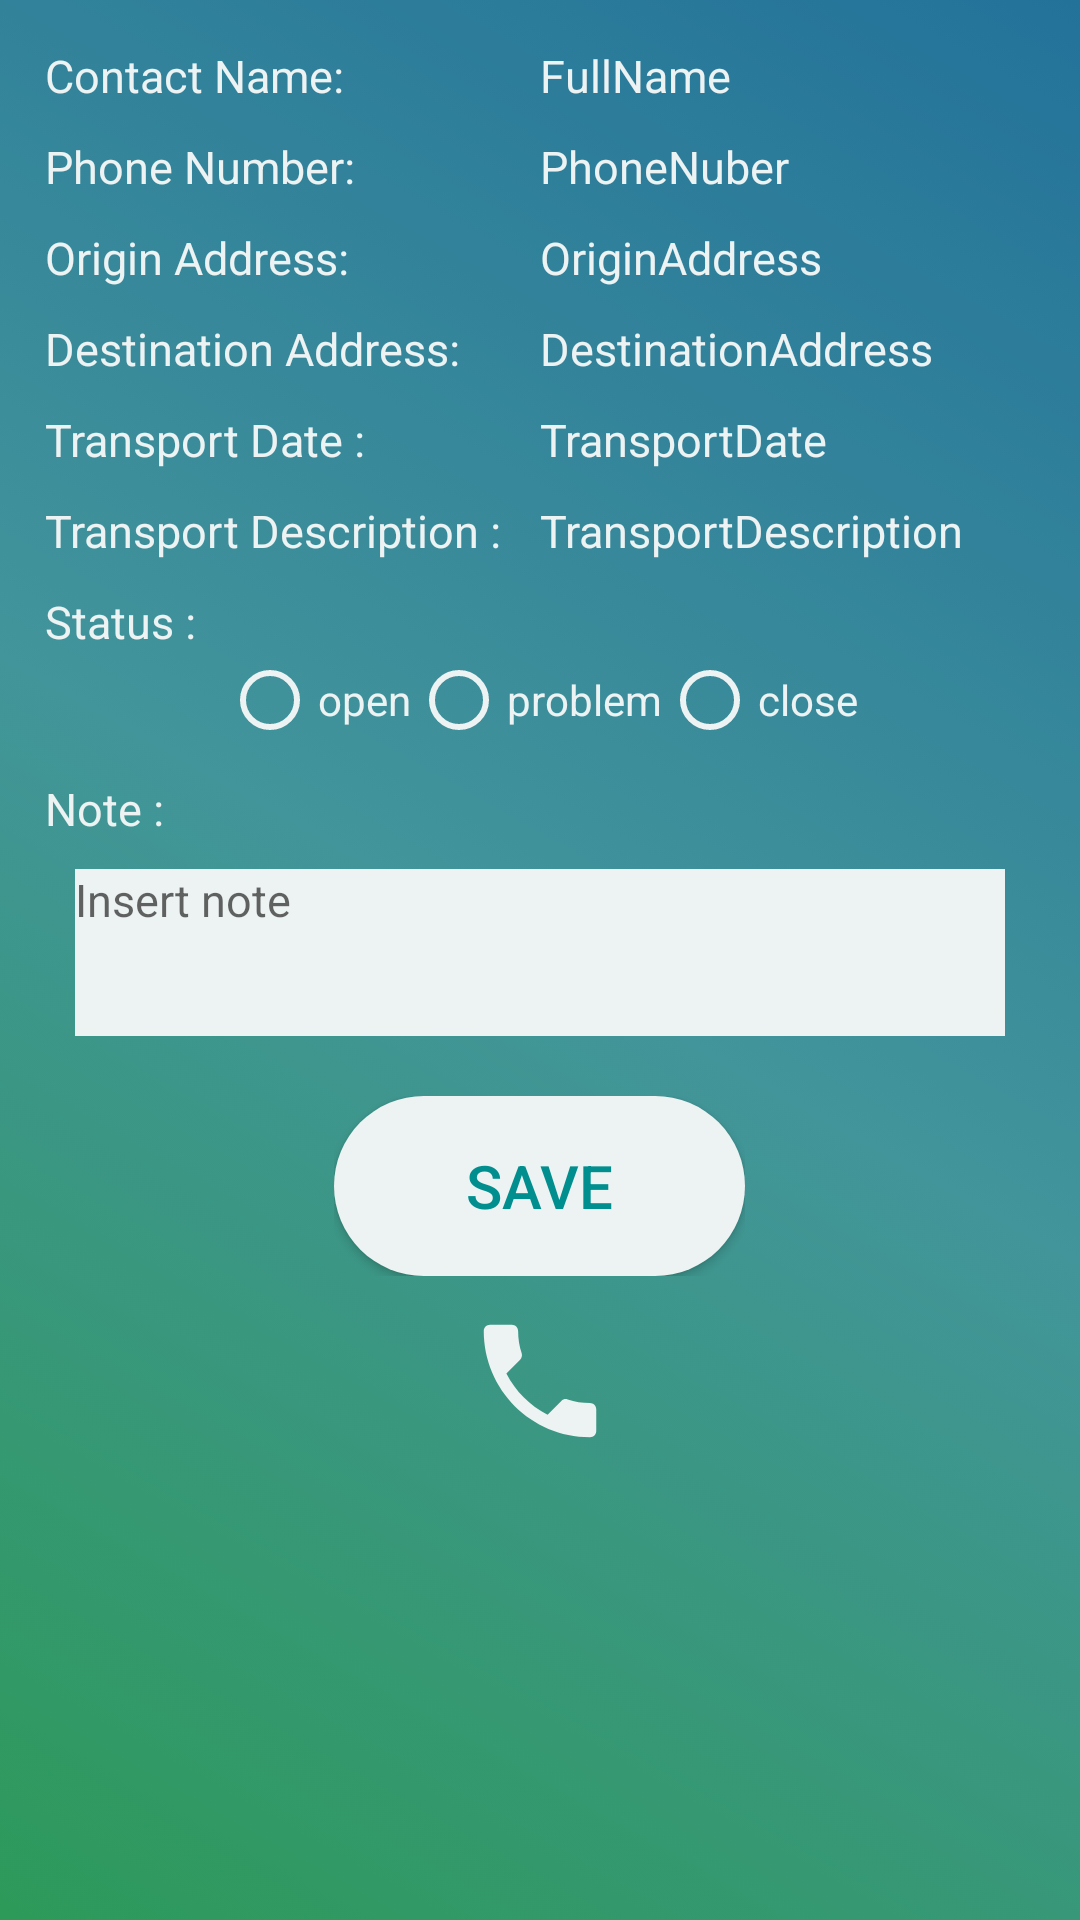

Write the Android layout XML for this screen, with the resource values it uses.
<!-- AndroidManifest.xml: application theme AppTheme -->
<!-- res/layout/activity_task_order_details.xml -->
<?xml version="1.0" encoding="utf-8"?>
<LinearLayout xmlns:android="http://schemas.android.com/apk/res/android"
    xmlns:app="http://schemas.android.com/apk/res-auto"
    xmlns:tools="http://schemas.android.com/tools"
    android:layout_width="match_parent"
    android:layout_height="match_parent"
    android:layout_margin="10dp"
    android:elevation="19dp"
    android:orientation="vertical"
    android:padding="15dp"
    app:cardCornerRadius="12dp"
    tools:context=".Activities.LoginActivity"
    android:background="@drawable/background_colour">

    <LinearLayout
        android:layout_width="match_parent"
        android:layout_height="wrap_content"
        android:orientation="horizontal">

        <TextView
            android:id="@+id/text_contact_name"
            android:layout_width="match_parent"
            android:layout_height="wrap_content"
            android:layout_alignParentStart="true"
            android:layout_centerVertical="true"
            android:layout_weight="50"
            android:gravity="left"
            android:text="Contact Name: "
            android:textSize="15sp"
            android:textColor="@color/my_white"/>

        <TextView
            android:id="@+id/edt_fullName"
            android:layout_width="match_parent"
            android:layout_height="wrap_content"
            android:layout_alignParentStart="true"
            android:layout_centerVertical="true"
            android:layout_weight="50"
            android:gravity="left"
            android:text="FullName"
            android:textSize="15sp"
            android:textColor="@color/my_white"/>
    </LinearLayout>

    <LinearLayout
        android:layout_width="match_parent"
        android:layout_height="wrap_content"
        android:orientation="horizontal"
        android:paddingTop="10dp">

        <TextView
            android:id="@+id/txt_phone_number"
            android:layout_width="match_parent"
            android:layout_height="wrap_content"
            android:layout_alignParentStart="true"
            android:layout_centerVertical="true"
            android:layout_weight="50"
            android:gravity="left"
            android:text="Phone Number: "
            android:textSize="15sp"
            android:textColor="@color/my_white"/>

        <TextView
            android:id="@+id/edt_phone_number"
            android:layout_width="match_parent"
            android:layout_height="wrap_content"
            android:layout_alignParentStart="true"
            android:layout_centerVertical="true"
            android:layout_weight="50"
            android:gravity="left"
            android:text="PhoneNuber"
            android:textSize="15sp"
            android:textColor="@color/my_white"/>
    </LinearLayout>

    <LinearLayout
        android:layout_width="match_parent"
        android:layout_height="wrap_content"
        android:orientation="horizontal"
        android:paddingTop="10dp">

        <TextView
            android:id="@+id/txt_origin_address"
            android:layout_width="match_parent"
            android:layout_height="wrap_content"
            android:layout_alignParentStart="true"
            android:layout_centerVertical="true"
            android:layout_weight="50"
            android:gravity="left"
            android:text="Origin Address: "
            android:textSize="15sp"
            android:textColor="@color/my_white"/>

        <TextView
            android:id="@+id/edt_origin_address"
            android:layout_width="match_parent"
            android:layout_height="wrap_content"
            android:layout_alignParentStart="true"
            android:layout_centerVertical="true"
            android:layout_weight="50"
            android:gravity="left"
            android:text="OriginAddress"
            android:textSize="15sp"
            android:textColor="@color/my_white"/>
    </LinearLayout>

    <LinearLayout
        android:layout_width="match_parent"
        android:layout_height="wrap_content"
        android:orientation="horizontal"
        android:paddingTop="10dp">

        <TextView
            android:id="@+id/txt_destination_address"
            android:layout_width="match_parent"
            android:layout_height="wrap_content"
            android:layout_alignParentStart="true"
            android:layout_centerVertical="true"
            android:layout_weight="50"
            android:gravity="left"
            android:text="Destination Address: "
            android:textColor="@color/my_white"
            android:textSize="15sp" />

        <TextView
            android:id="@+id/edt_destination_address"
            android:layout_width="match_parent"
            android:layout_height="wrap_content"
            android:layout_alignParentStart="true"
            android:layout_centerVertical="true"
            android:layout_weight="50"
            android:gravity="left"
            android:text="DestinationAddress"
            android:textSize="15sp"
            android:textColor="@color/my_white"/>
    </LinearLayout>

    <LinearLayout
        android:layout_width="match_parent"
        android:layout_height="wrap_content"
        android:orientation="horizontal"
        android:paddingTop="10dp">

        <TextView
            android:id="@+id/txt_transport_day"
            android:layout_width="match_parent"
            android:layout_height="wrap_content"
            android:layout_alignParentStart="true"
            android:layout_centerVertical="true"
            android:layout_weight="50"
            android:gravity="left"
            android:text="Transport Date : "
            android:textColor="@color/my_white"
            android:textSize="15sp" />

        <TextView
            android:id="@+id/edt_transport_day"
            android:layout_width="match_parent"
            android:layout_height="wrap_content"
            android:layout_alignParentStart="true"
            android:layout_centerVertical="true"
            android:layout_weight="50"
            android:gravity="left"
            android:text="TransportDate"
            android:textSize="15sp"
            android:textColor="@color/my_white"/>
    </LinearLayout>

    <LinearLayout
        android:layout_width="match_parent"
        android:layout_height="wrap_content"
        android:orientation="horizontal"
        android:paddingTop="10dp">

        <TextView
            android:id="@+id/txt_transport_description"
            android:layout_width="match_parent"
            android:layout_height="wrap_content"
            android:layout_alignParentStart="true"
            android:layout_centerVertical="true"
            android:layout_weight="50"
            android:gravity="left"
            android:text="Transport Description : "
            android:textColor="@color/my_white"
            android:textSize="15sp" />

        <TextView
            android:id="@+id/edt_transport_description"
            android:layout_width="match_parent"
            android:layout_height="wrap_content"
            android:layout_alignParentStart="true"
            android:layout_centerVertical="true"
            android:layout_weight="50"
            android:gravity="left"
            android:text="TransportDescription"
            android:textSize="15sp"
            android:textColor="@color/my_white"/>
    </LinearLayout>

    <LinearLayout
        android:layout_width="match_parent"
        android:layout_height="wrap_content"
        android:orientation="vertical"
        android:paddingTop="10dp">

        <TextView
            android:id="@+id/txt_status_order"
            android:layout_width="207dp"
            android:layout_height="wrap_content"
            android:layout_alignParentStart="true"
            android:layout_centerVertical="true"
            android:layout_weight="50"
            android:gravity="left"
            android:text="Status : "
            android:textSize="15sp"
            android:textColor="@color/my_white"/>

        <RadioGroup
            android:id="@+id/radio_group_status"
            android:layout_width="wrap_content"
            android:layout_height="wrap_content"
            android:orientation="horizontal"
            android:layout_gravity="center"
            >

            <RadioButton
                android:layout_width="wrap_content"
                android:layout_height="wrap_content"
                android:id="@+id/radio_open"
                android:text="open"
                android:textColor="@color/my_white"
                android:buttonTint="@color/my_white"/>
            <RadioButton
                android:layout_width="wrap_content"
                android:layout_height="wrap_content"
                android:id="@+id/radio_problem"
                android:text="problem"
                android:textColor="@color/my_white"
                android:buttonTint="@color/my_white"/>
            <RadioButton
                android:layout_width="wrap_content"
                android:layout_height="wrap_content"
                android:id="@+id/radio_close"
                android:text="close"
                android:textColor="@color/my_white"
                android:buttonTint="@color/my_white" />


        </RadioGroup>


    </LinearLayout>


    <LinearLayout
        android:layout_width="match_parent"
        android:layout_height="wrap_content"
        android:orientation="vertical"
        android:paddingTop="10dp">

        <TextView
            android:id="@+id/txt_note_task"
            android:layout_width="match_parent"
            android:layout_height="wrap_content"
            android:layout_alignParentStart="true"
            android:layout_centerVertical="true"
            android:layout_weight="50"
            android:gravity="left"
            android:text="Note : "
            android:textSize="15sp"
            android:textColor="@color/my_white"/>

        <EditText
            android:id="@+id/edt_note_task"
            android:layout_width="match_parent"
            android:layout_height="wrap_content"
            android:layout_margin="10dp"
            android:layout_alignParentStart="true"
            android:layout_centerVertical="true"
            android:layout_weight="50"
            android:background= "@color/my_white"
            android:gravity="left"
            android:hint="Insert note"
            android:lines="5"
            android:minLines="3"
            android:textSize="15sp"
            android:textColor="@color/my_blue"/>


    </LinearLayout>

    <LinearLayout
        android:layout_width="wrap_content"
        android:layout_height="wrap_content"
        android:layout_margin="10dp"
        android:layout_gravity="center"
        android:orientation="vertical">

    <Button
        android:id="@+id/btn_submit_status"
        android:layout_width="137dp"
        android:layout_height="60dp"
        android:background="@drawable/button_capsule"
        android:text="SAVE"
        android:textColor="@color/my_blue"
        android:textSize="20sp" />

    </LinearLayout>
    <LinearLayout
        android:layout_width="wrap_content"
        android:layout_height="wrap_content"
        android:orientation="horizontal"
        android:layout_gravity="center">
        <ImageView
            android:id="@+id/phone_image"
            android:layout_width="50dp"
            android:layout_height="50dp"
            android:src="@drawable/ic_phone"/>


    </LinearLayout>


</LinearLayout>
<!-- resources referenced by this layout -->
<resources>
  <color name="my_blue">#008E8F</color>
  <color name="my_white">#edf2f2</color>
  <!-- drawable background_colour (drawable) -->
  <?xml version="1.0" encoding="utf-8"?>
  <selector xmlns:android="http://schemas.android.com/apk/res/android">
  <item >
      <shape>
          <gradient
              android:startColor="#ff2d9a59"
              android:centerColor="#ff42959a"
              android:endColor="#ff23729a"
              android:angle="45"/>
      </shape>
  </item>
  </selector>
  <!-- drawable button_capsule (drawable) -->
  <?xml version="1.0" encoding="utf-8"?>
  <shape xmlns:android="http://schemas.android.com/apk/res/android"
      android:shape="rectangle">
      <solid android:color="@color/my_white"/>
      <corners android:radius="150dp"/>
  </shape>
  <!-- drawable ic_phone (drawable) -->
  <vector xmlns:android="http://schemas.android.com/apk/res/android"
      android:width="24dp"
      android:height="24dp"
      android:viewportWidth="24.0"
      android:viewportHeight="24.0">
      <path
          android:fillColor="@color/my_white"
          android:pathData="M6.62,10.79c1.44,2.83 3.76,5.14 6.59,6.59l2.2,-2.2c0.27,-0.27 0.67,-0.36 1.02,-0.24 1.12,0.37 2.33,0.57 3.57,0.57 0.55,0 1,0.45 1,1V20c0,0.55 -0.45,1 -1,1 -9.39,0 -17,-7.61 -17,-17 0,-0.55 0.45,-1 1,-1h3.5c0.55,0 1,0.45 1,1 0,1.25 0.2,2.45 0.57,3.57 0.11,0.35 0.03,0.74 -0.25,1.02l-2.2,2.2z" />
  </vector>
  <style name="AppTheme" parent="Theme.AppCompat.Light.DarkActionBar">
          
          <item name="colorPrimary">@color/colorPrimary</item>
          <item name="colorPrimaryDark">@color/colorPrimaryDark</item>
          <item name="colorAccent">@color/colorAccent</item>
      </style>
  <color name="colorPrimary">#008577</color>
  <color name="colorPrimaryDark">#00574B</color>
  <color name="colorAccent">#D81B60</color>
</resources>
